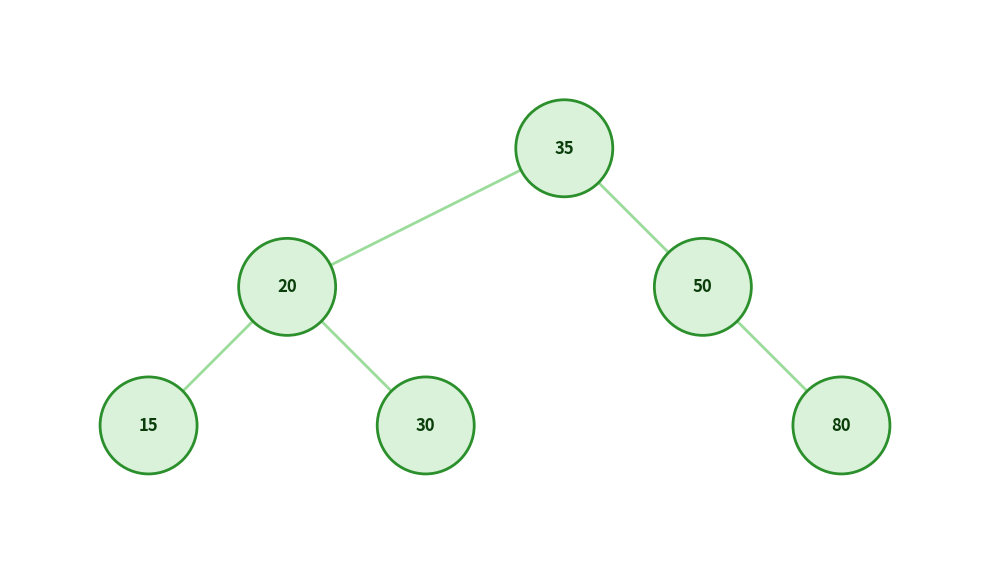

Here is the Python script that generated this plot:
# draw_bst.py
from collections import deque
import matplotlib.pyplot as plt

class Node:
    def __init__(self, data):
        self.data = data
        self.left = None
        self.right = None

def insert(root, data):
    if root is None:
        return Node(data)
    if data <= root.data:
        root.left = insert(root.left, data)
    else:
        root.right = insert(root.right, data)
    return root

def build_bst(values):
    root = None
    for v in values:
        root = insert(root, v)
    return root

def assign_positions(node, depth=0, x_counter=[0], positions=None):
    """
    Inorder traversal assigns increasing x positions so the
    visual left-to-right order matches BST order.
    x_counter is a one-element list to act as a mutable integer.
    """
    if positions is None:
        positions = {}
    if node is None:
        return positions
    assign_positions(node.left, depth+1, x_counter, positions)
    x = x_counter[0]
    y = -depth  # root at y=0, children below
    positions[node] = (x, y)
    x_counter[0] += 1
    assign_positions(node.right, depth+1, x_counter, positions)
    return positions

def draw_bst(root, output_path="tree_visual.png",
             node_radius=0.35, node_facecolor="#d9f2d9",
             node_edgecolor="#2b8f2b", edge_color="#9bdc9b",
             text_color="#0b3d0b", figsize=(10,6), dpi=150):
    # Compute positions
    positions = assign_positions(root)

    # Setup plot
    fig, ax = plt.subplots(figsize=figsize)
    ax.set_axis_off()

    # Draw edges (lines) first so nodes are on top
    for node, (x, y) in positions.items():
        if node.left:
            lx, ly = positions[node.left]
            ax.plot([x, lx], [y, ly], linewidth=2, color=edge_color, zorder=1)
        if node.right:
            rx, ry = positions[node.right]
            ax.plot([x, rx], [y, ry], linewidth=2, color=edge_color, zorder=1)

    # Draw nodes (circles) and labels
    for node, (x, y) in positions.items():
        circ = plt.Circle((x, y), node_radius, facecolor=node_facecolor,
                          edgecolor=node_edgecolor, linewidth=2, zorder=2)
        ax.add_patch(circ)
        ax.text(x, y, str(node.data), fontsize=12, ha='center', va='center',
                color=text_color, zorder=3, weight='bold')

    # Tweak limits & aspect
    xs = [p[0] for p in positions.values()]
    ys = [p[1] for p in positions.values()]
    if xs and ys:
        ax.set_xlim(min(xs) - 1, max(xs) + 1)
        ax.set_ylim(min(ys) - 1, max(ys) + 1)
    ax.set_aspect('equal')

    plt.tight_layout()
    plt.savefig(output_path, dpi=dpi, bbox_inches='tight')
    plt.show()
    print(f"Saved tree image to: {output_path}")
def searchBST(root, val):
    while root is not None and root.data != val:
        root = root.left if val < root.data else root.right
    return root



if __name__ == "__main__":
    values = [35,50,20,30,80,15]
    root = build_bst(values)
    # res=searchBST(root,80)
    result = searchBST(root, 80)

    if result:
        print("Found:", result.data)
    else:
        print("Not found")

    draw_bst(root, output_path="tree_visual.png")
